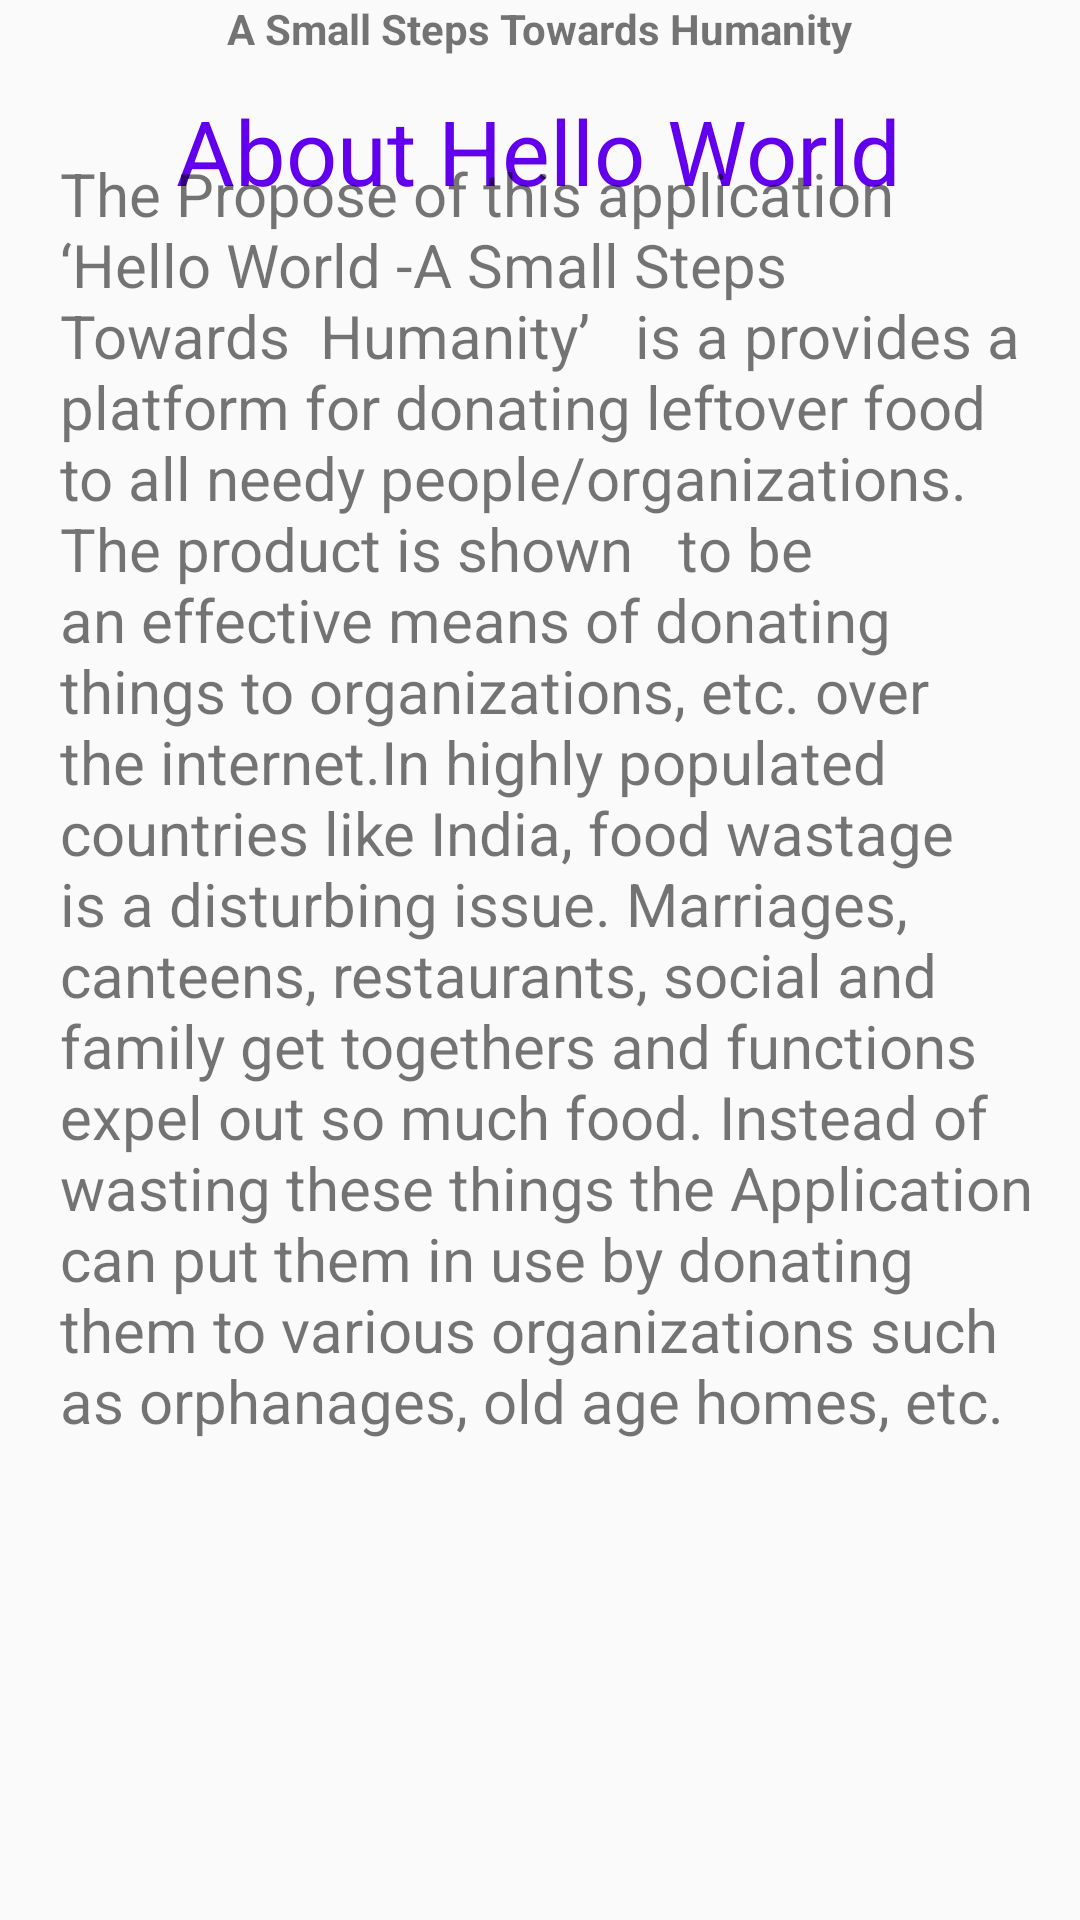

Here is an Android app screen rendered from its layout file. Give the layout XML and the strings, colors and styles it references.
<!-- AndroidManifest.xml: application theme AppTheme -->
<!-- res/layout/activity_about.xml -->
<?xml version="1.0" encoding="utf-8"?>
<android.support.constraint.ConstraintLayout xmlns:android="http://schemas.android.com/apk/res/android"
    xmlns:app="http://schemas.android.com/apk/res-auto"
    xmlns:tools="http://schemas.android.com/tools"
    android:layout_width="match_parent"
    android:layout_height="match_parent"
    tools:context=".About">


    <TextView
        android:id="@+id/textView12"
        android:layout_width="wrap_content"
        android:layout_height="wrap_content"
        android:text="About Hello World"
        android:textColor="@color/colorPrimary"
        android:textSize="30dp"
        app:layout_constraintBottom_toBottomOf="parent"
        app:layout_constraintEnd_toEndOf="parent"
        app:layout_constraintHorizontal_bias="0.497"
        app:layout_constraintStart_toStartOf="parent"
        app:layout_constraintTop_toTopOf="parent"
        app:layout_constraintVertical_bias="0.05" />

    <TextView
        android:id="@+id/textView13"
        android:layout_width="371dp"
        android:layout_height="609dp"
        android:layout_marginTop="16dp"
        android:padding="20dp"
        android:text="The Propose of this application  ‘Hello World -A Small Steps Towards  Humanity’
  is a provides a platform for donating leftover food to all needy people/organizations. The product is shown   to be an effective means of donating things to organizations, etc. over the internet.In highly populated countries like India, food wastage is a disturbing issue. Marriages, canteens, restaurants, social and family get togethers and functions expel out so much food. Instead of wasting these things the Application can put them in use by donating them to various organizations such as orphanages, old age homes, etc."
        android:textSize="20dp"
        app:layout_constraintBottom_toBottomOf="parent"
        app:layout_constraintEnd_toEndOf="parent"
        app:layout_constraintHorizontal_bias="0.0"
        app:layout_constraintStart_toStartOf="parent"
        app:layout_constraintTop_toTopOf="parent"
        app:layout_constraintVertical_bias="1.0" />

    <TextView
        android:id="@+id/textView11"
        android:layout_width="wrap_content"
        android:layout_height="wrap_content"
        android:text="A Small Steps Towards Humanity"
        android:textStyle="bold"
        app:layout_constraintEnd_toEndOf="parent"
        app:layout_constraintStart_toStartOf="parent"
        tools:layout_editor_absoluteY="85dp"
        tools:ignore="MissingConstraints" />

</android.support.constraint.ConstraintLayout>
<!-- resources referenced by this layout -->
<resources>
  <style name="AppTheme" parent="Theme.AppCompat.Light.DarkActionBar">
          
          <item name="colorPrimary">@color/colorPrimary</item>
          <item name="colorPrimaryDark">@color/colorPrimaryDark</item>
          <item name="colorAccent">@color/colorAccent</item>
      </style>
  <!-- not gathered from this repository: default colours our renderer supplied (Android Studio template values) -->
  <color name="colorPrimary">#FF6200EE</color>
  <color name="colorPrimaryDark">#FF3700B3</color>
  <color name="colorAccent">#FF03DAC5</color>
</resources>
